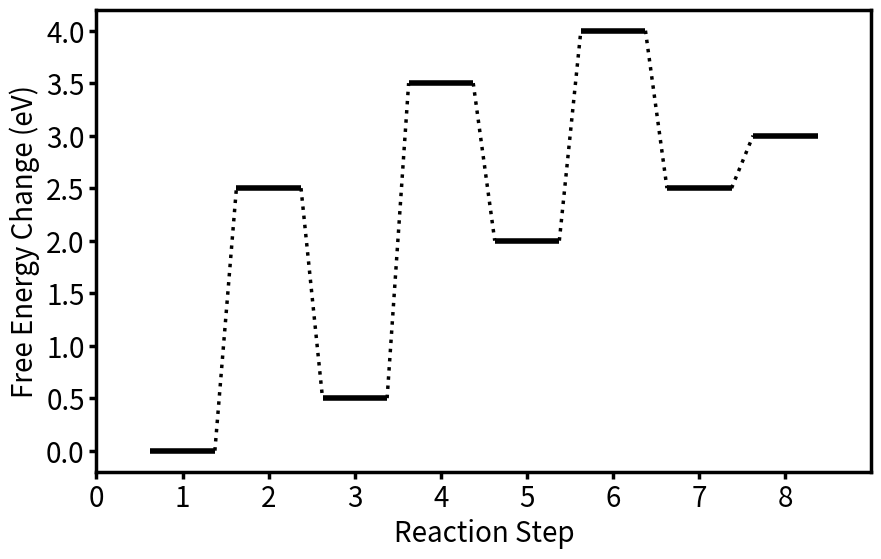

Source code (Python):
#!/usr/bin/env python3
# -*- coding: utf-8 -*-

import matplotlib.pyplot as plt
import matplotlib as mpl
from typing import Dict, List, Optional
from pathlib import Path

class DiagramPlotter:
    def __init__(self, energy_changes: Dict[int, float]) -> None:
        """
        Initialize the DiagramPlotter with energy_changes dictionary.

        Args:
            energy_changes (dict): Dictionary where keys are integers (reaction steps) and
                values are floats (corresponding energy changes).
        """
        self.energy_changes = energy_changes

    def _calculate_absolute_energies(self, energies: List[float]):
        """
        Calculate absolute energies based on the delta energy changes.
        
        Args:
            input_list (List[float]): List of floats representing delta values.

        Returns:
            List[float]: List of absolute values calculated based on deltas.
        """
        abs_energies = [0]  # Starting with 0 as the initial value
        current_value = 0  # Initialize the current value
        
        for delta in energies:
            current_value += delta
            abs_energies.append(abs(current_value))

        assert len(abs_energies) == len(energies) + 1
        return abs_energies
        
    def generate_plot(self, saveplot: Optional[bool] = False, path: Optional[Path] = None, show_plot: Optional[bool] = True) -> None:
        """
        Generate and optionally save/display a reaction diagram plot based on energy_changes.

        Args:
            saveplot (bool, optional): Whether to save the plot. Defaults to False.
            path (Path, optional): The path where the plot will be saved. Defaults to None.
            show_plot (bool, optional): Whether to display the plot. Defaults to True.

        Returns:
            None
        """
        mpl.rcParams['axes.linewidth'] = 2.5

        fig, ax = plt.subplots(figsize=(10, 6))

        # Sort the energy changes dictionary based on reaction steps
        sorted_steps = sorted(self.energy_changes.keys())
        energies = [self.energy_changes[step] for step in sorted_steps]
        
        # Recalculate absolute energy positions
        energies = self._calculate_absolute_energies(energies)

        # Create a horizontal line for each energy with a length of 0.75 units at the center of every reaction step
        for i in range(len(sorted_steps)):
            step = sorted_steps[i]
            energy = energies[i]
            line_center = step  # the center of the step
            ax.hlines(y=energy, xmin=line_center - 0.375, xmax=line_center + 0.375, color='black', linewidth=4)

            # Add a dotted line connecting the end of this line with the start of the next line
            if i < len(sorted_steps) - 1:
                next_step = sorted_steps[i + 1]
                next_energy = energies[i + 1]
                next_line_center = next_step  # the center of the next step
                ax.plot([line_center + 0.375, next_line_center - 0.375], [energy, next_energy], color='black', linestyle='dotted', linewidth=2.5)

        # Set x-ticks and y-ticks to display reaction steps and energy values
        plt.xticks(range(len(sorted_steps) + 1), [str(i) for i in range(len(sorted_steps) + 1)], fontsize=20)
        plt.yticks(fontsize=20)

        # Set labels
        plt.xlabel('Reaction Step', fontsize=20)
        plt.ylabel('Free Energy Change (eV)', fontsize=20)

        # Set x-axis to start from 0
        plt.xlim(0, len(sorted_steps) + 1)

        # Set tick length to 5
        ax.tick_params(axis='both', length=5, width=2.5)

        # Set savefig DPI to 300
        plt.rcParams['savefig.dpi'] = 300

        # Save the plot if saveplot is True
        if saveplot:
            if path is None:
                path = Path.cwd() / 'reaction_diagram.png'
            plt.savefig(path, bbox_inches='tight')

        # Display the plot if show_plot is True
        if show_plot:
            plt.show()

# Test area
if __name__ == "__main__":
    # Generate test data
    test_data = {
        1: 2.5, 2: -3.0, 3: 4.0, 4: -5.5,
        5: 6.0, 6: -1.5, 7: 0.5, 8: -2.0
    }

    # Initiate diagram plotter
    plotter = DiagramPlotter(test_data)

    # Generate and show diagram plot
    plotter.generate_plot()
